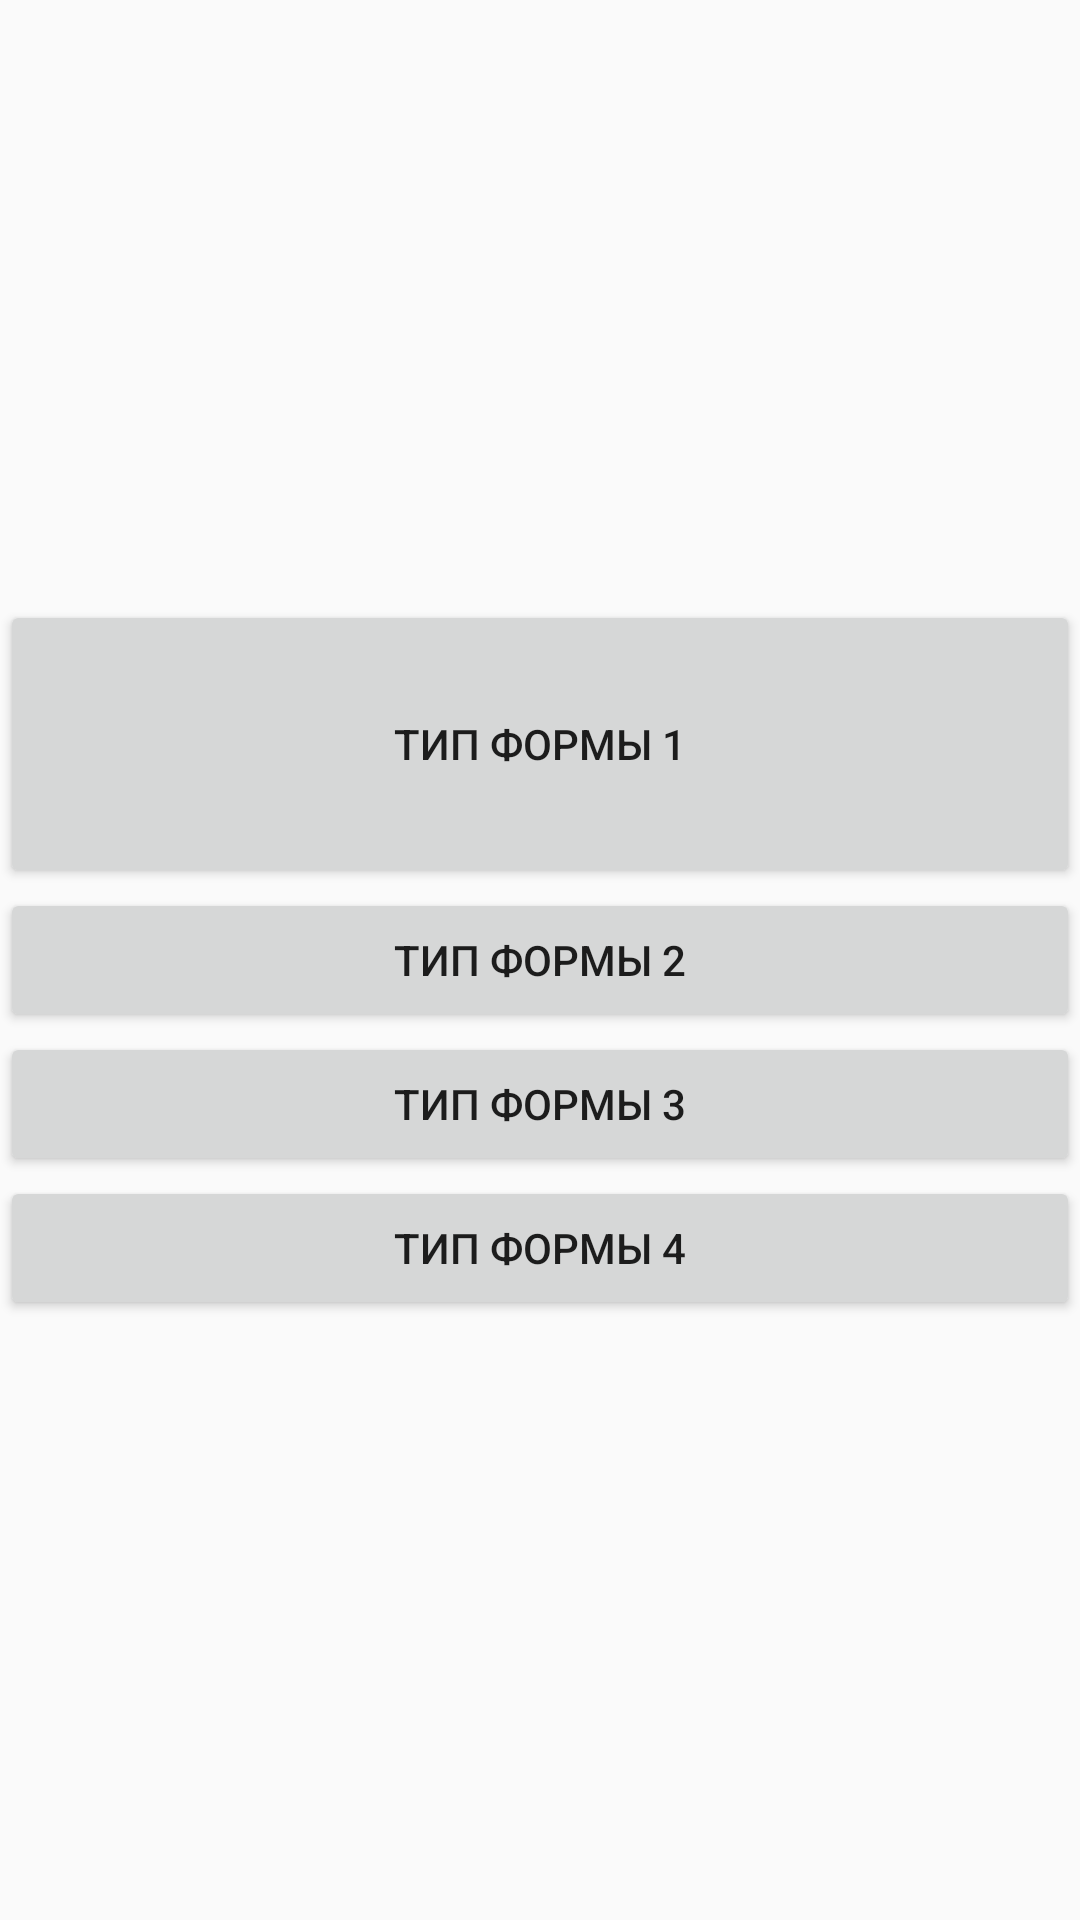

Android layout source for this screen:
<!-- AndroidManifest.xml: application theme AppTheme -->
<!-- res/layout/content_main.xml -->
<?xml version="1.0" encoding="utf-8"?>

<RelativeLayout xmlns:android="http://schemas.android.com/apk/res/android"
    xmlns:app="http://schemas.android.com/apk/res-auto"
    xmlns:tools="http://schemas.android.com/tools"
    android:layout_width="match_parent"
    android:layout_height="match_parent"
    android:layout_weight="20"

    app:layout_behavior="@string/appbar_scrolling_view_behavior"
    tools:context=".MainActivity"
    tools:showIn="@layout/activity_main">


    <LinearLayout
        android:id="@+id/mainMenuLL"
        android:layout_width="match_parent"
        android:layout_height="match_parent"
        android:gravity="center"
        android:orientation="vertical"
        android:visibility="visible">

        <Button
            android:layout_width="match_parent"
            android:layout_height="wrap_content"
            android:height="96dp"
            android:text="Тип формы 1"></Button>

        <Button
            android:layout_width="match_parent"
            android:layout_height="wrap_content"
            android:text="Тип формы 2"></Button>

        <Button
            android:layout_width="match_parent"
            android:layout_height="wrap_content"
            android:text="Тип формы 3"></Button>

        <Button
            android:layout_width="match_parent"
            android:layout_height="wrap_content"
            android:text="Тип формы 4"></Button>
        
    </LinearLayout>

    <ListView
        android:id="@+id/reports"
        android:layout_width="match_parent"
        android:layout_height="match_parent"
        android:visibility="gone"
        />
</RelativeLayout>
<!-- res/layout/activity_main.xml (included above) -->
<?xml version="1.0" encoding="utf-8"?>

<android.support.design.widget.CoordinatorLayout xmlns:android="http://schemas.android.com/apk/res/android"
    xmlns:app="http://schemas.android.com/apk/res-auto"
    xmlns:tools="http://schemas.android.com/tools"
    android:layout_width="match_parent"
    android:layout_height="match_parent"
    android:fitsSystemWindows="true"
    tools:context="com.gii.insreport.MainActivity">

    <android.support.design.widget.AppBarLayout
        android:layout_width="match_parent"
        android:layout_height="wrap_content"
        android:theme="@style/AppTheme.AppBarOverlay">

        <android.support.v7.widget.Toolbar
            android:id="@+id/toolbar"
            android:layout_width="match_parent"
            android:layout_height="200dp"
            android:background="@drawable/centras_header"
            android:minHeight="?attr/actionBarSize"
            app:popupTheme="@style/AppTheme.PopupOverlay">

            <RelativeLayout
                android:layout_width="match_parent"
                android:layout_height="match_parent">

                <TextView
                    android:id="@+id/text_header"
                    style="?android:textAppearanceLarge"
                    android:layout_width="match_parent"
                    android:layout_height="wrap_content"
                    android:layout_centerInParent="true"
                    android:textAlignment="center"
                    android:textColor="@color/white"
                    tools:text="test" />

                <TextView
                    android:layout_alignParentLeft="true"
                    android:id="@+id/text_header2"
                    style="?android:textAppearanceMedium"
                    android:layout_width="match_parent"
                    android:layout_height="wrap_content"
                    android:layout_alignParentBottom="true"
                    android:layout_centerInParent="true"
                    android:textColor="@color/white"
                    tools:text="test" />

            </RelativeLayout>
        </android.support.v7.widget.Toolbar>

    </android.support.design.widget.AppBarLayout>

    <LinearLayout
        android:layout_width="match_parent"
        android:layout_height="match_parent"
        android:layout_marginTop="200dp"
        android:orientation="vertical"
        >

        <RelativeLayout
            android:layout_width="match_parent"
            android:layout_height="match_parent"
            android:layout_weight="50"
            android:paddingRight="@dimen/activity_horizontal_margin"
            android:visibility="gone"
            >

            <ImageView
                android:id="@+id/main_img"
                android:layout_width="wrap_content"
                android:layout_height="wrap_content"
                android:layout_centerHorizontal="true"
                android:layout_centerVertical="true"
                android:scaleType="fitXY"
                android:src="@drawable/centraslogo"
                android:tint="@color/colorPrimaryDark" />

            <TextView
                android:layout_width="wrap_content"
                android:layout_height="wrap_content"
                android:layout_below="@+id/main_img"
                android:layout_centerHorizontal="true"
                android:textColor="@color/colorPrimaryDark" />

            <ProgressBar
                android:id="@+id/roundProgressbar"
                android:layout_width="100dp"
                android:layout_height="100dp"
                android:layout_alignParentEnd="true"
                android:layout_alignTop="@+id/main_img" />
        </RelativeLayout>

        <include layout="@layout/content_main" />
    </LinearLayout>

    <android.support.design.widget.FloatingActionButton
        android:id="@+id/fab"
        android:layout_width="wrap_content"
        android:layout_height="wrap_content"
        android:layout_gravity="bottom|end"
        android:layout_margin="@dimen/fab_margin"
        android:src="@drawable/ic_person_outline_black_24dp" />

</android.support.design.widget.CoordinatorLayout>
<!-- resources referenced by this layout -->
<resources>
  <color name="colorPrimaryDark">#BC1740</color>
  <color name="white">#FFF</color>
  <!-- drawable centras_header: png bitmap (drawable, 589826 bytes) -->
  <!-- drawable centraslogo: vector/xml drawable (drawable, 7303 chars, omitted) -->
  <style name="AppTheme.AppBarOverlay" parent="ThemeOverlay.AppCompat.Dark.ActionBar" />
  <style name="AppTheme.PopupOverlay" parent="ThemeOverlay.AppCompat.Light" />
  <style name="AppTheme" parent="Theme.AppCompat.Light.DarkActionBar">
          
          <item name="colorPrimary">@color/colorPrimary</item>
          <item name="colorPrimaryDark">@color/colorPrimaryDark</item>
          <item name="colorAccent">@color/colorAccent</item>
      </style>
  <color name="colorPrimary">#F44336</color>
  <color name="colorAccent">#B71C1C</color>
</resources>
